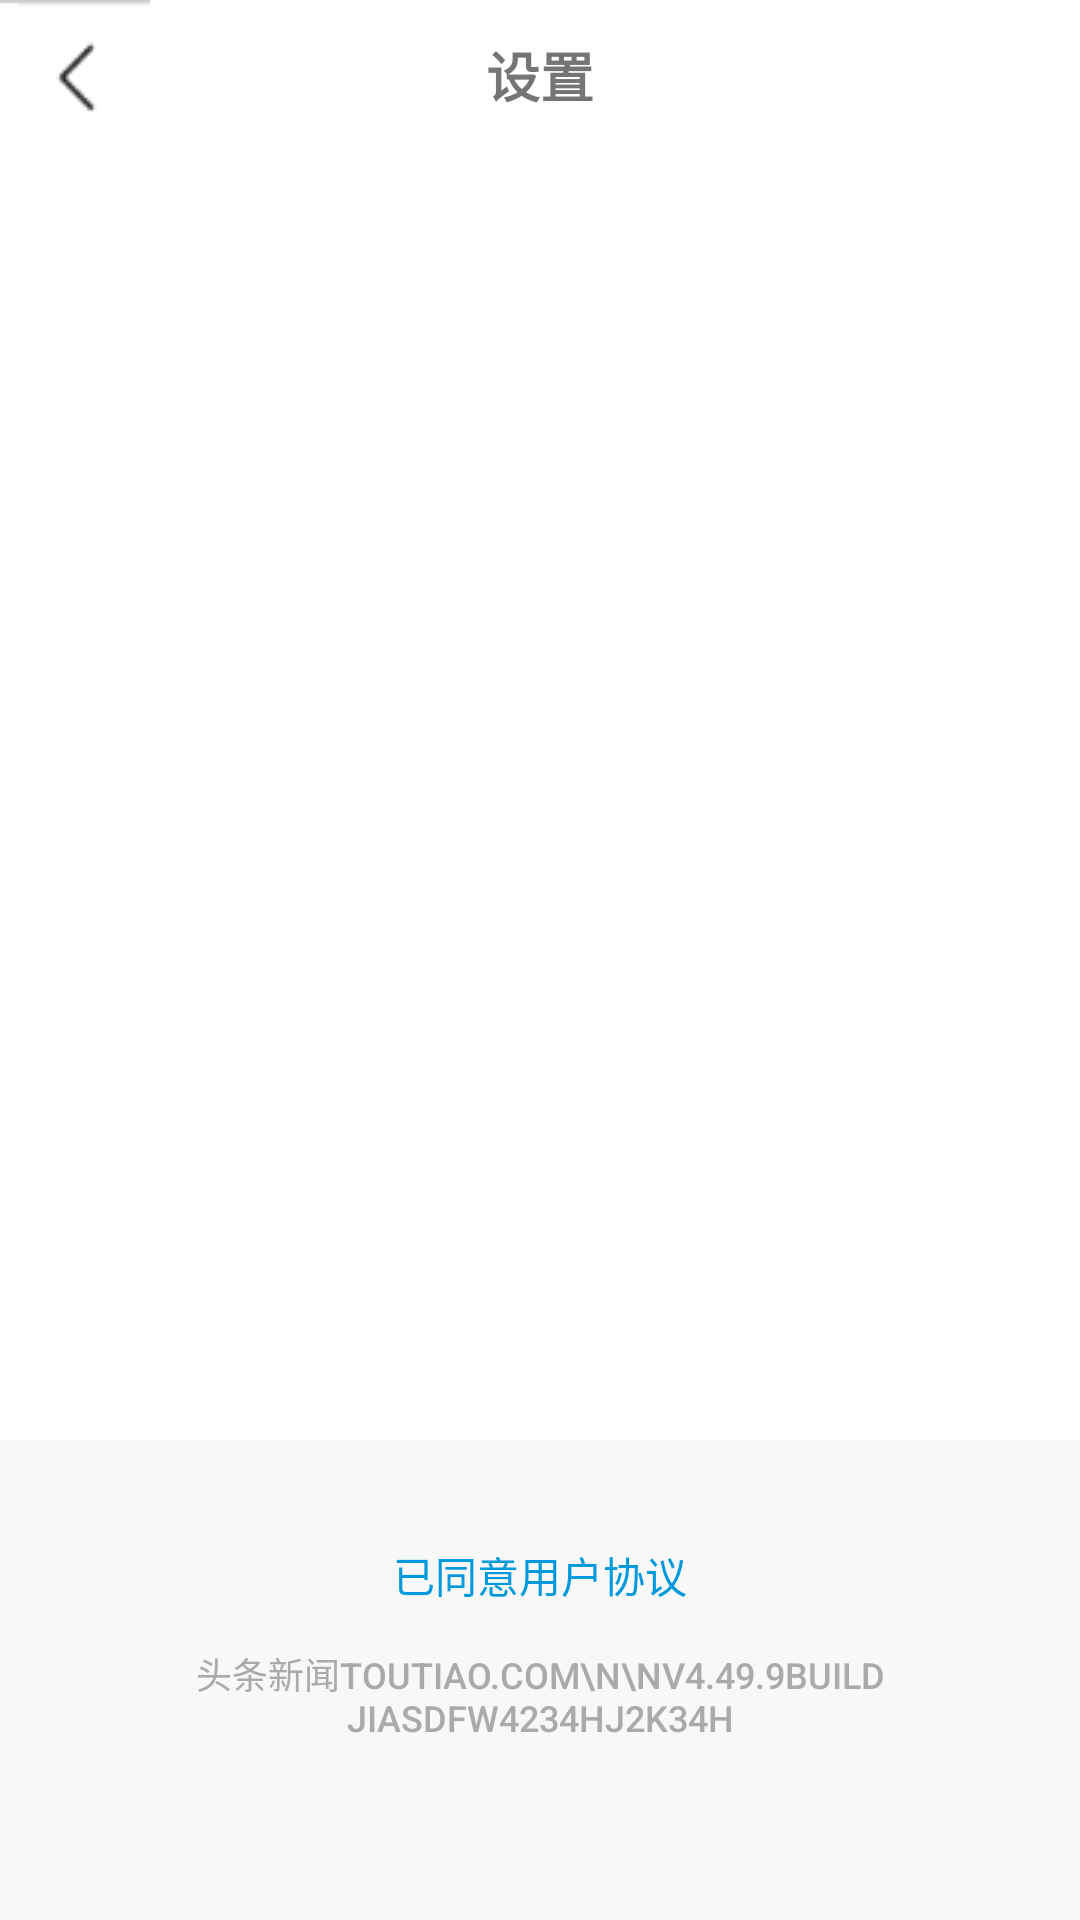

Reconstruct the res/layout file that produces this screen, plus the resources it refers to.
<!-- AndroidManifest.xml: application theme AppTheme -->
<!-- res/layout/fragment_setting.xml -->
<?xml version="1.0" encoding="utf-8"?>
<LinearLayout xmlns:android="http://schemas.android.com/apk/res/android"
    android:orientation="vertical" android:layout_width="match_parent"
    android:background="#fff"
    xmlns:app="http://schemas.android.com/apk/res-auto"
    android:layout_height="match_parent">

        <RelativeLayout
            android:layout_width="match_parent"
            android:background="#fff"
            android:layout_height="50dp">

            <Button
                android:id="@+id/bt_fs_back"
                android:background="@mipmap/back_ic"
                android:layout_width="50dp"
                android:layout_height="50dp"
                />

            <TextView
                android:layout_width="40dp"
                android:layout_centerInParent="true"
                android:layout_height="40dp"
                android:gravity="center"
                android:textSize="18sp"
                android:textStyle="bold"
                android:text="设置"/>


        </RelativeLayout>

    <ListView
        android:layout_marginTop="40dp"
        android:id="@+id/lv_fs_set"
        android:padding="6dp"
        android:paddingLeft="20dp"
        android:dividerHeight="20dp"
        android:divider="#3ddd"
        android:background="#fff"
        android:layout_width="match_parent"
        android:layout_height="0dp"
        android:layout_weight="1">

    </ListView>


    <LinearLayout
        android:layout_width="match_parent"
        android:orientation="vertical"
        android:background="#3ddd"
        android:layout_height="160dp">
        <Button
            android:layout_marginTop="30dp"
            android:id="@+id/bt_fs_xieyi"
            android:layout_width="match_parent"
            android:layout_height="30dp"
            android:background="@android:color/transparent"
            android:text="已同意用户协议"
            android:textColor="#0099dd"
            android:textSize="14sp"/>

        <Button
            android:layout_width="match_parent"
            android:background="@android:color/transparent"
            android:layout_height="50dp"
            android:textSize="12sp"
            android:textColor="#aaa"
            android:text="头条新闻toutiao.com\n\nv4.49.9build jiasdfw4234hj2k34h"
            />
    </LinearLayout>




</LinearLayout>
<!-- resources referenced by this layout -->
<resources>
  <!-- mipmap back_ic: png bitmap (mipmap-xhdpi, 15142 bytes) -->
  <style name="AppTheme" parent="Theme.AppCompat.Light.NoActionBar">
          
          <item name="colorPrimary">@color/colorPrimary</item>
          <item name="colorPrimaryDark">@color/colorPrimaryDark</item>
          <item name="colorAccent">@color/colorAccent</item>
      </style>
  <!-- not gathered from this repository: default colours our renderer supplied (Android Studio template values) -->
  <color name="colorPrimary">#FF6200EE</color>
  <color name="colorPrimaryDark">#FF3700B3</color>
  <color name="colorAccent">#FF03DAC5</color>
</resources>
